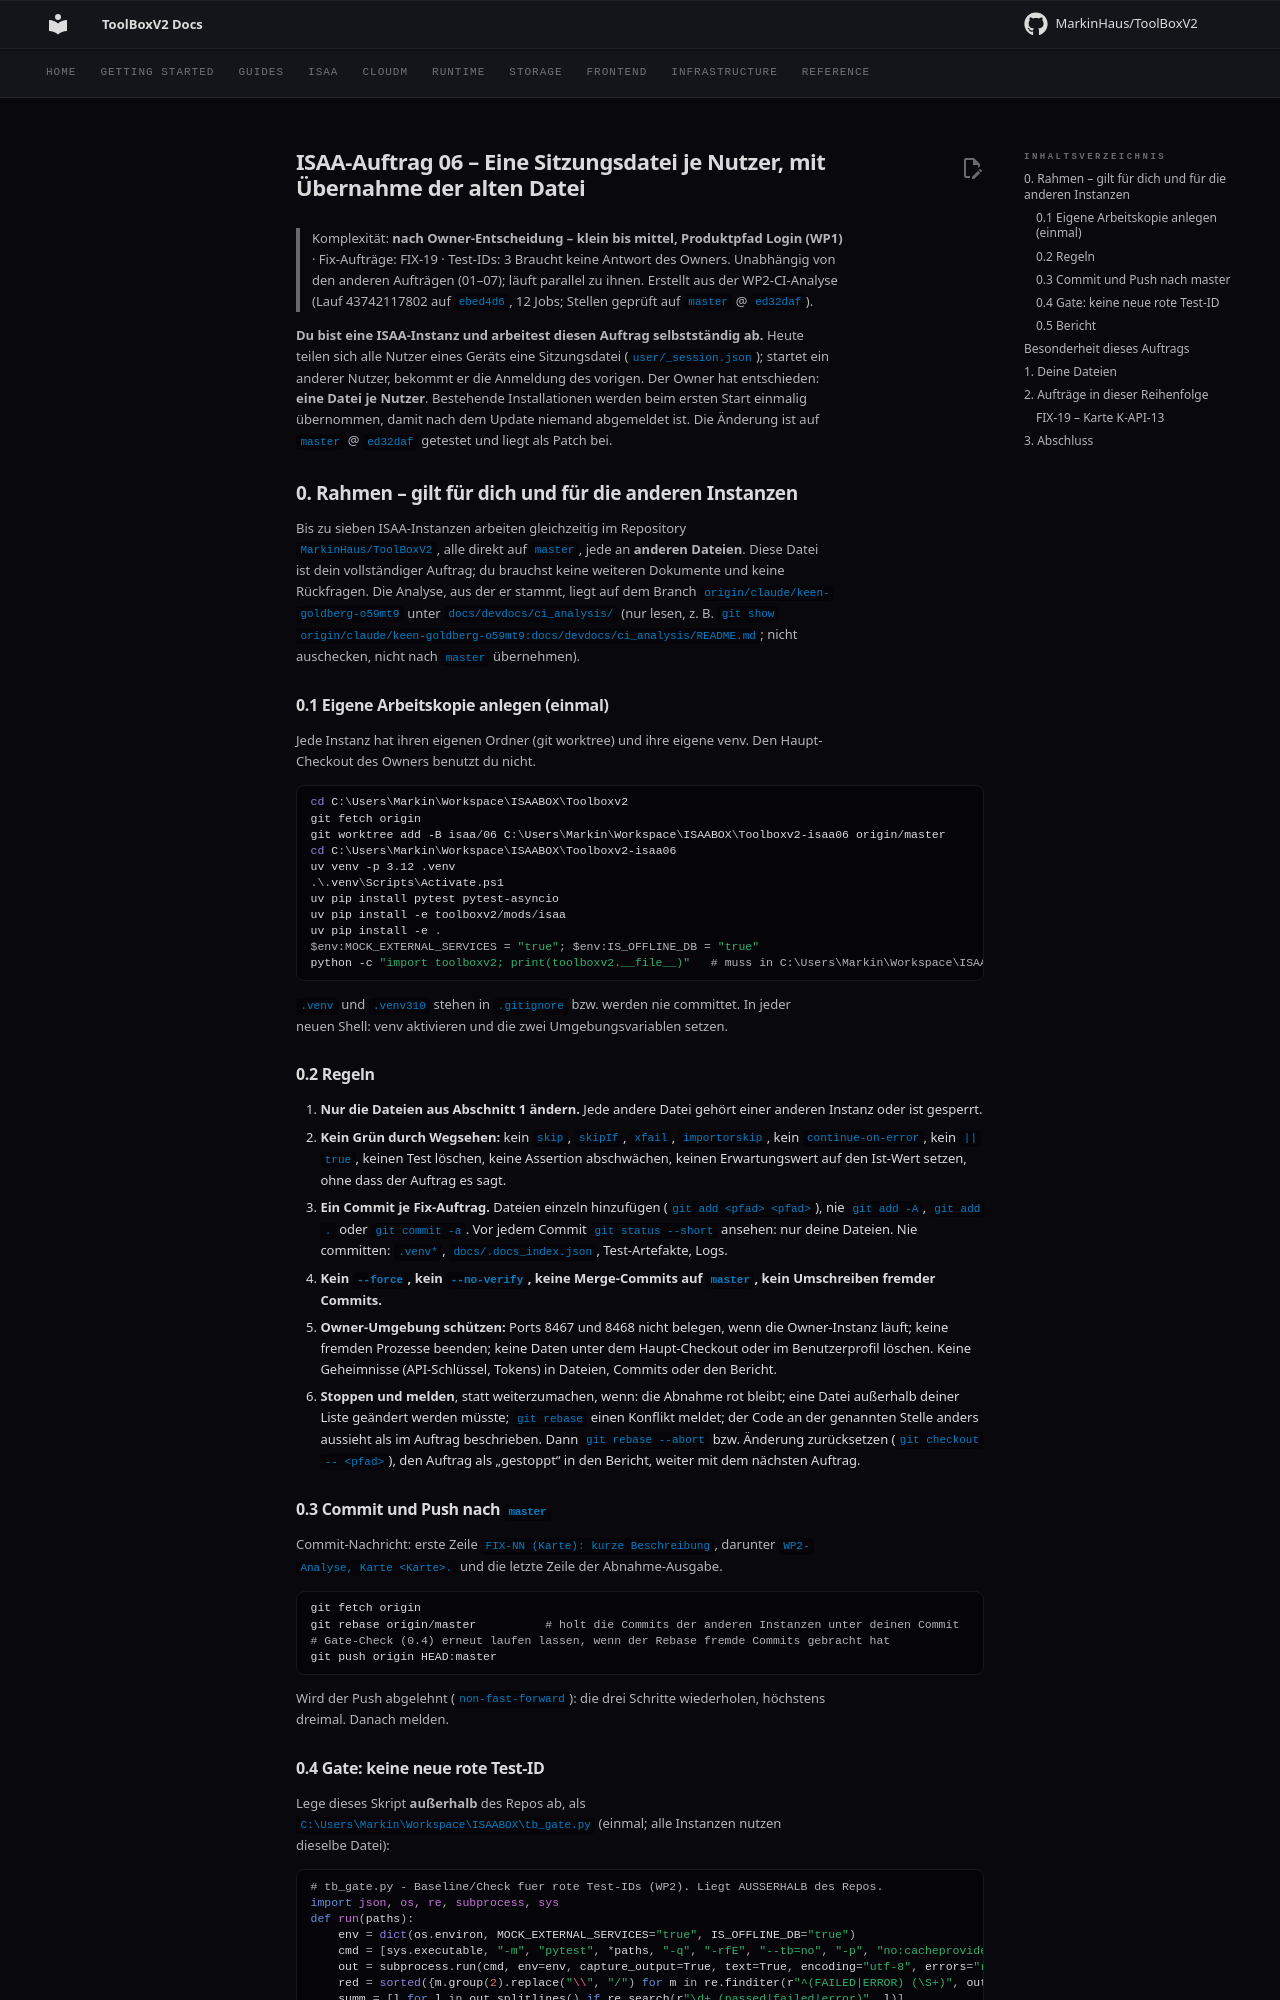

repository: MarkinHaus/ToolBoxV2 · page: devdocs/ci_analysis/prompts/ISAA_06_session_per_user/index.html · generator: mkdocs

# ISAA-Auftrag 06 – Eine Sitzungsdatei je Nutzer, mit Übernahme der alten Datei

> Komplexität: **nach Owner-Entscheidung – klein bis mittel, Produktpfad Login (WP1)** · Fix-Aufträge: FIX-19 · Test-IDs: 3
> Braucht keine Antwort des Owners. Unabhängig von den anderen Aufträgen (01–07); läuft parallel zu ihnen.
> Erstellt aus der WP2-CI-Analyse (Lauf 43742117802 auf `ebed4d6`, 12 Jobs; Stellen geprüft auf `master` @ `ed32daf`).

**Du bist eine ISAA-Instanz und arbeitest diesen Auftrag selbstständig ab.** Heute teilen sich alle Nutzer eines Geräts eine Sitzungsdatei (`user/_session.json`); startet ein anderer Nutzer, bekommt er die Anmeldung des vorigen. Der Owner hat entschieden: **eine Datei je Nutzer**. Bestehende Installationen werden beim ersten Start einmalig übernommen, damit nach dem Update niemand abgemeldet ist. Die Änderung ist auf `master` @ `ed32daf` getestet und liegt als Patch bei.

## 0. Rahmen – gilt für dich und für die anderen Instanzen

Bis zu sieben ISAA-Instanzen arbeiten gleichzeitig im Repository `MarkinHaus/ToolBoxV2`, alle direkt auf `master`, jede an **anderen Dateien**. Diese Datei ist dein vollständiger Auftrag; du brauchst keine weiteren Dokumente und keine Rückfragen. Die Analyse, aus der er stammt, liegt auf dem Branch `origin/claude/keen-goldberg-o59mt9` unter `docs/devdocs/ci_analysis/` (nur lesen, z. B. `git show origin/claude/keen-goldberg-o59mt9:docs/devdocs/ci_analysis/README.md`; nicht auschecken, nicht nach `master` übernehmen).

### 0.1 Eigene Arbeitskopie anlegen (einmal)

Jede Instanz hat ihren eigenen Ordner (git worktree) und ihre eigene venv. Den Haupt-Checkout des Owners benutzt du nicht.

```powershell
cd C:\Users\Markin\Workspace\ISAABOX\Toolboxv2
git fetch origin
git worktree add -B isaa/06 C:\Users\Markin\Workspace\ISAABOX\Toolboxv2-isaa06 origin/master
cd C:\Users\Markin\Workspace\ISAABOX\Toolboxv2-isaa06
uv venv -p 3.12 .venv
.\.venv\Scripts\Activate.ps1
uv pip install pytest pytest-asyncio
uv pip install -e toolboxv2/mods/isaa
uv pip install -e .
$env:MOCK_EXTERNAL_SERVICES = "true"; $env:IS_OFFLINE_DB = "true"
python -c "import toolboxv2; print(toolboxv2.__file__)"   # muss in C:\Users\Markin\Workspace\ISAABOX\Toolboxv2-isaa06 liegen
```

`.venv` und `.venv310` stehen in `.gitignore` bzw. werden nie committet. In jeder neuen Shell: venv aktivieren und die zwei Umgebungsvariablen setzen.

### 0.2 Regeln

1. **Nur die Dateien aus Abschnitt 1 ändern.** Jede andere Datei gehört einer anderen Instanz oder ist gesperrt.
2. **Kein Grün durch Wegsehen:** kein `skip`, `skipIf`, `xfail`, `importorskip`, kein `continue-on-error`, kein `|| true`, keinen Test löschen, keine Assertion abschwächen, keinen Erwartungswert auf den Ist-Wert setzen, ohne dass der Auftrag es sagt.
3. **Ein Commit je Fix-Auftrag.** Dateien einzeln hinzufügen (`git add <pfad> <pfad>`), nie `git add -A`, `git add .` oder `git commit -a`. Vor jedem Commit `git status --short` ansehen: nur deine Dateien. Nie committen: `.venv*`, `docs/.docs_index.json`, Test-Artefakte, Logs.
4. **Kein `--force`, kein `--no-verify`, keine Merge-Commits auf `master`, kein Umschreiben fremder Commits.**
5. **Owner-Umgebung schützen:** Ports 8467 und 8468 nicht belegen, wenn die Owner-Instanz läuft; keine fremden Prozesse beenden; keine Daten unter dem Haupt-Checkout oder im Benutzerprofil löschen. Keine Geheimnisse (API-Schlüssel, Tokens) in Dateien, Commits oder den Bericht.
6. **Stoppen und melden**, statt weiterzumachen, wenn: die Abnahme rot bleibt; eine Datei außerhalb deiner Liste geändert werden müsste; `git rebase` einen Konflikt meldet; der Code an der genannten Stelle anders aussieht als im Auftrag beschrieben. Dann `git rebase --abort` bzw. Änderung zurücksetzen (`git checkout -- <pfad>`), den Auftrag als „gestoppt“ in den Bericht, weiter mit dem nächsten Auftrag.

### 0.3 Commit und Push nach `master`

Commit-Nachricht: erste Zeile `FIX-NN (Karte): kurze Beschreibung`, darunter `WP2-Analyse, Karte <Karte>.` und die letzte Zeile der Abnahme-Ausgabe.

```powershell
git fetch origin
git rebase origin/master          # holt die Commits der anderen Instanzen unter deinen Commit
# Gate-Check (0.4) erneut laufen lassen, wenn der Rebase fremde Commits gebracht hat
git push origin HEAD:master
```

Wird der Push abgelehnt (`non-fast-forward`): die drei Schritte wiederholen, höchstens dreimal. Danach melden.

### 0.4 Gate: keine neue rote Test-ID

Lege dieses Skript **außerhalb** des Repos ab, als `C:\Users\Markin\Workspace\ISAABOX\tb_gate.py` (einmal; alle Instanzen nutzen dieselbe Datei):

```python
# tb_gate.py - Baseline/Check fuer rote Test-IDs (WP2). Liegt AUSSERHALB des Repos.
import json, os, re, subprocess, sys
def run(paths):
    env = dict(os.environ, MOCK_EXTERNAL_SERVICES="true", IS_OFFLINE_DB="true")
    cmd = [sys.executable, "-m", "pytest", *paths, "-q", "-rfE", "--tb=no", "-p", "no:cacheprovider"]
    out = subprocess.run(cmd, env=env, capture_output=True, text=True, encoding="utf-8", errors="replace").stdout
    red = sorted({m.group(2).replace("\\", "/") for m in re.finditer(r"^(FAILED|ERROR) (\S+)", out, re.M)})
    summ = [l for l in out.splitlines() if re.search(r"\d+ (passed|failed|error)", l)]
    return red, (summ[-1] if summ else out[-400:])
mode, file, paths = sys.argv[1], sys.argv[2], sys.argv[3:]
red, summ = run(paths)
print(summ)
if mode == "baseline":
    json.dump(red, open(file, "w", encoding="utf-8"), indent=0)
    print("Baseline gespeichert:", len(red), "rote IDs ->", file)
    sys.exit(0)
base = set(json.load(open(file, encoding="utf-8")))
new = [t for t in red if t not in base]
gone = [t for t in sorted(base) if t not in set(red)]
print(f"rot: {len(red)} | gruen geworden: {len(gone)} | NEU rot: {len(new)}")
for t in new:
    print("  NEU:", t)
sys.exit(1 if new else 0)
```

Dein Gate-Bereich:

```powershell
$GATE = @('toolboxv2/tests/test_mini/test_system', 'toolboxv2/tests/test_mini/test_cli_session.py', 'toolboxv2/tests/test_mini/test_toolboxv2.py')
```

**Vor der ersten Änderung** einmal die Baseline schreiben, **nach jedem Fix** den Check:

```powershell
python C:\Users\Markin\Workspace\ISAABOX\tb_gate.py baseline C:\Users\Markin\Workspace\ISAABOX\isaa06_baseline.json @GATE
python C:\Users\Markin\Workspace\ISAABOX\tb_gate.py check    C:\Users\Markin\Workspace\ISAABOX\isaa06_baseline.json @GATE   # Exit 0 = ok, 'NEU rot: 0'
```

`NEU rot` muss 0 sein. Erscheint nach einem `git rebase` eine neue rote ID, prüfe, ob sie von dir kommt:

1. `git switch --detach origin/master`, dann den Check erneut.
2. Auch dort rot → Ursache ist ein fremder Commit: ID im Bericht unter „fremd“ notieren, dort (auf `origin/master`) die Baseline neu schreiben, `git switch isaa/06`, weiterarbeiten.
3. Dort grün → Ursache bist du: `git switch isaa/06`, nicht pushen, Fehler suchen oder Fix zurücknehmen.
